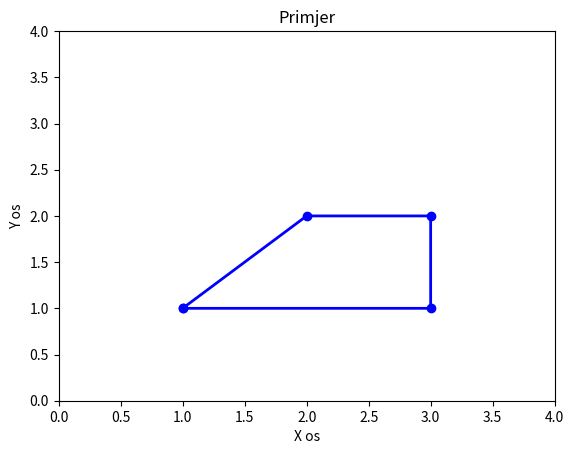

The matplotlib source for this figure:
import numpy as np
import matplotlib.pyplot as plt

# koordinate
x = np.array([1, 2, 3, 3, 1])
y = np.array([1, 2, 2, 1, 1])

plt.figure()
plt.plot(x, y, marker='o', color='blue', linewidth=2)

plt.title("Primjer")
plt.xlabel("X os")
plt.ylabel("Y os")

plt.xlim(0,4)
plt.ylim(0,4)

plt.show()
